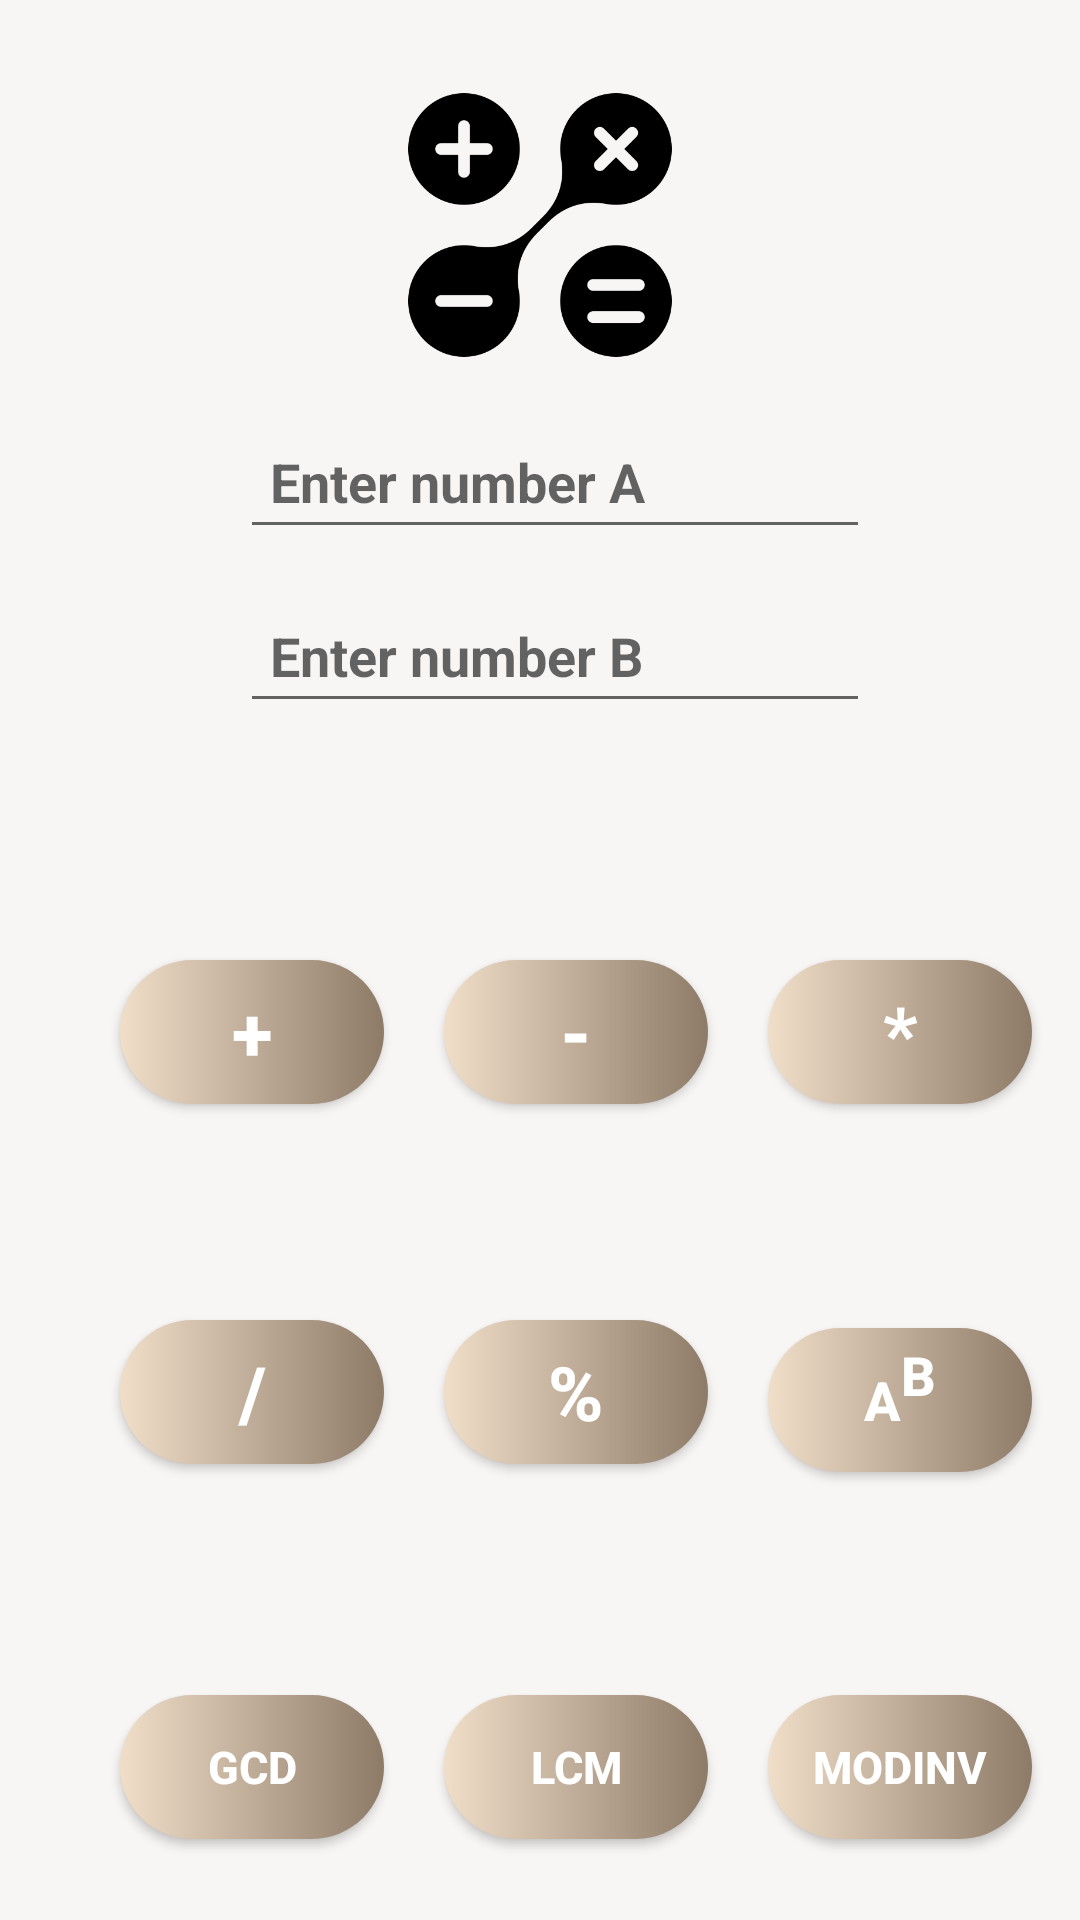

Layout XML and referenced resources for this Android screen:
<!-- AndroidManifest.xml: application theme Theme.CP_Caluculator -->
<!-- res/layout/activity_main.xml -->
<?xml version="1.0" encoding="utf-8"?>
<androidx.appcompat.widget.LinearLayoutCompat xmlns:android="http://schemas.android.com/apk/res/android"
    xmlns:app="http://schemas.android.com/apk/res-auto"
    xmlns:tools="http://schemas.android.com/tools"
    android:layout_width="match_parent"
    android:layout_height="match_parent"
    android:background="@color/back"
    android:orientation="vertical"
    tools:context=".MainActivity">

    <androidx.appcompat.widget.LinearLayoutCompat
        android:layout_width="match_parent"
        android:layout_height="280dp"
        android:orientation="vertical"
        android:background="@color/back">
        <ImageView
            android:id="@+id/imageView"
            android:layout_width="100dp"
            android:contentDescription="@string/calculatorimage"
            android:layout_height="100dp"
            app:srcCompat="@drawable/backimage"
            android:layout_marginStart="130dp"
            android:layout_marginTop="25dp"
            />

        <EditText
            android:id="@+id/num1"
            android:layout_width="wrap_content"
            android:layout_height="wrap_content"
            android:minHeight="48dp"
            android:minWidth="48dp"
            android:ems="10"
            android:textStyle="bold"
            android:layout_marginTop="10dp"
            android:textColor="@color/textcolor"
            android:layout_marginStart="80dp"
            android:hint="@string/enter_number_a"
            android:autofillHints="0"
            android:paddingLeft="10dp"
            android:paddingRight="10dp"
            android:inputType="numberDecimal" />

        <EditText
            android:id="@+id/num2"
            android:layout_width="wrap_content"
            android:layout_height="wrap_content"
            android:minWidth="48dp"
            android:minHeight="48dp"
            android:ems="10"
            android:layout_marginStart="80dp"
            android:layout_marginTop="10dp"
            android:textColor="@color/textcolor"
            android:textStyle="bold"
            android:hint="@string/enter_number_b"
            android:autofillHints="0"
            android:paddingLeft="10dp"
            android:paddingRight="10dp"
            android:inputType="numberDecimal" />

        <TextView
            android:id="@+id/ans"
            android:layout_width="wrap_content"
            android:layout_height="wrap_content"
            android:textStyle="bold"
            android:layout_marginStart="150dp"
            android:layout_marginTop="10dp"
            android:textSize="20sp" />

    </androidx.appcompat.widget.LinearLayoutCompat>

    <androidx.appcompat.widget.LinearLayoutCompat
        android:layout_width="match_parent"
        android:layout_height="110dp"
        android:layout_marginTop="10dp">

        <Button
            android:id="@+id/add"
            android:layout_width="wrap_content"
            android:layout_height="wrap_content"
            android:layout_marginStart="40dp"
            android:layout_marginTop="30dp"
            android:background="@drawable/backbutton"
            android:text="@string/plus"
            android:textColor="@color/white"
            android:textStyle="bold"
            android:textSize="25sp"
            />

        <Button
            android:id="@+id/sub"
            android:layout_width="wrap_content"
            android:layout_height="wrap_content"
            android:layout_marginStart="20dp"
            android:layout_marginTop="30dp"
            android:background="@drawable/backbutton"
            android:text="@string/minus"
            android:textColor="@color/white"
            android:textStyle="bold"
            android:textSize="25sp"/>

        <Button
            android:id="@+id/mul"
            android:layout_width="wrap_content"
            android:layout_height="wrap_content"
            android:layout_marginStart="20dp"
            android:layout_marginTop="30dp"
            android:background="@drawable/backbutton"
            android:text="@string/multiply"
            android:textColor="@color/white"
            android:textStyle="bold"
            android:textSize="25sp"/>
    </androidx.appcompat.widget.LinearLayoutCompat>

    <androidx.appcompat.widget.LinearLayoutCompat
        android:layout_width="match_parent"
        android:layout_height="110dp"
        android:layout_marginTop="10dp">

        <Button
            android:id="@+id/div"
            android:layout_width="wrap_content"
            android:layout_height="wrap_content"
            android:layout_marginStart="40dp"
            android:layout_marginTop="30dp"
            android:background="@drawable/backbutton"
            android:text="@string/division"
            android:textColor="@color/white"
            android:textStyle="bold"
            android:textSize="25sp"
            />

        <Button
            android:id="@+id/mod"
            android:layout_width="wrap_content"
            android:layout_height="wrap_content"
            android:layout_marginStart="20dp"
            android:layout_marginTop="30dp"
            android:background="@drawable/backbutton"
            android:text="@string/modular"
            android:textColor="@color/white"
            android:textStyle="bold"
            android:textSize="25sp"/>

        <Button
            android:id="@+id/pow"
            android:layout_width="wrap_content"
            android:layout_height="wrap_content"
            android:layout_marginStart="20dp"
            android:layout_marginTop="30dp"
            android:background="@drawable/backbutton"
            android:text="@string/ab"
            android:textColor="@color/white"
            android:textStyle="bold"
            android:textSize="18sp"/>
    </androidx.appcompat.widget.LinearLayoutCompat>

    <androidx.appcompat.widget.LinearLayoutCompat
        android:layout_width="match_parent"
        android:layout_height="match_parent"
        android:layout_marginTop="15dp">

        <Button
            android:id="@+id/gcd"
            android:layout_width="wrap_content"
            android:layout_height="wrap_content"
            android:layout_marginStart="40dp"
            android:layout_marginTop="30dp"
            android:background="@drawable/backbutton"
            android:text="@string/gcd"
            android:textColor="@color/white"
            android:textStyle="bold"
            android:textSize="15sp"
            />

        <Button
            android:id="@+id/lcm"
            android:layout_width="wrap_content"
            android:layout_height="wrap_content"
            android:layout_marginStart="20dp"
            android:layout_marginTop="30dp"
            android:background="@drawable/backbutton"
            android:text="@string/lcm"
            android:textColor="@color/white"
            android:textStyle="bold"
            android:textSize="15sp"/>

        <Button
            android:id="@+id/modinv"
            android:layout_width="wrap_content"
            android:layout_height="wrap_content"
            android:layout_marginStart="20dp"
            android:layout_marginTop="30dp"
            android:background="@drawable/backbutton"
            android:text="@string/modinv"
            android:textColor="@color/white"
            android:textStyle="bold"
            android:textSize="15sp"/>
    </androidx.appcompat.widget.LinearLayoutCompat>



</androidx.appcompat.widget.LinearLayoutCompat>
<!-- resources referenced by this layout -->
<resources>
  <color name="back">#F8F6F4</color>
  <color name="textcolor">#030201</color>
  <color name="white">#FFFFFFFF</color>
  <!-- drawable backbutton (drawable) -->
  <?xml version="1.0" encoding="utf-8"?>
  <shape xmlns:android="http://schemas.android.com/apk/res/android">
  
      <gradient android:startColor="#F1DEC9"
          android:endColor="#8D7B68"
          android:angle="0">
      </gradient>
      <corners android:radius="50dp">
      </corners>
  
  
  </shape>
  <!-- drawable backimage: png bitmap (drawable, 24015 bytes) -->
  <string name="ab">a<sup>b</sup></string>
  <string name="calculatorimage">calculatorimage</string>
  <string name="division">/</string>
  <string name="enter_number_a">Enter number A</string>
  <string name="enter_number_b">Enter number B</string>
  <string name="gcd">gcd</string>
  <string name="lcm">lcm</string>
  <string name="minus">-</string>
  <string name="modinv">modinv</string>
  <string name="modular">%</string>
  <string name="multiply">*</string>
  <string name="plus">+</string>
  <style name="Theme.CP_Caluculator" parent="Base.Theme.CP_Caluculator" />
  <style name="Base.Theme.CP_Caluculator" parent="Theme.AppCompat.Light.NoActionBar">
          
          
  
      </style>
</resources>
